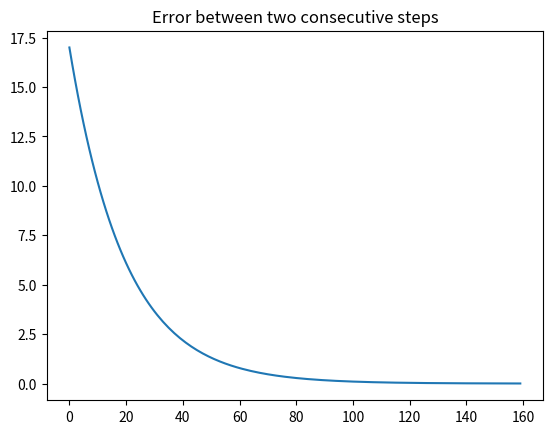
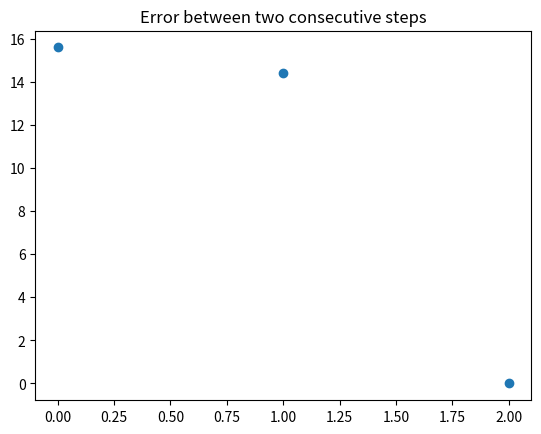

Write the Python code that produced these figures, in order. (Note: this script raises an exception after producing the figures.)
### PLASSIER Vincent : Master M2 MVA 2017/2018 - Reinforcement Learning - TP 1


import numpy as np
import matplotlib.pyplot as plt

plt.ion()
plt.show()


## Q1: implementation of the MDP model
gamma=.95

X=[0,1,2] # state space
n_states=len(X) # number of possible state
A=[0,1,2] # action space
n_actions=len(A)

P=np.array([[[0.55,0.3,1],[1,0,0],[0,0,0]],[[0.45,0.7,0],[0,0.4,1],[1,0.6,0]],[[0,0,0],[0,0.6,0],[0,0.4,1]]])

r=np.array([[0,0,0.05],[0,0,0],[0,1,0.9]])

''' We guess the optimal policy is [1, 1, 2] '''

## Q2: value iteration (VI)
V1=np.zeros(n_states)

err=1
eps=(1-gamma)/(200*gamma)
list_it=[]

while err>=eps: 
    V0=V1.copy()
    for i in range(n_actions):
        V1[i]=np.max(r[i,:]+gamma*np.dot(V0,P[:,i,:]))
    list_it.append(V1.copy()) # we save the iterations
    err=np.max(abs(V1-V0))
    

def greedy_policy(V):
    pol=np.zeros(n_actions, dtype='int8')
    for i in range(n_actions):
        pol[i]=np.argmax(r[i,:]+gamma*np.dot(V,P[:,i,:]))
    return pol.astype(int)

def policy_evaluation(pol,n_states):
    r_pol=np.zeros(n_states)
    P_pol=np.zeros((n_states,n_states))
    for i,j in enumerate(pol):
        r_pol[i]=r[i,j]
        P_pol[i,:]=P[:,i,j]
    return np.linalg.solve(np.eye(n_states)-gamma*P_pol,r_pol)


pi = greedy_policy(V1)
V_star = policy_evaluation(pi,n_states)

print('pol=', pi, '\nV=', list_it[-1])

a=np.asarray(list_it)
b=np.tensordot(np.ones(len(list_it)),V_star,0)
Err=np.max(np.abs(a-b),axis=1) # list of errors between two consecutive steps


plt.figure(2)
plt.clf()
plt.plot(Err)
plt.title('Error between two consecutive steps') 


## Q3: Policy iteration (PI)
V0 = np.ones(n_states)
V1 = np.zeros(n_states) # initialization

Err=[]

while np.any(V0-V1):
    V0=V1.copy()
    pi=greedy_policy(V0)
    V1=policy_evaluation(pi,n_states)
    Err.append(np.max(np.abs(V1-V_star)))
    
print('pi=', pi, '\nV=', V1)


plt.figure(3)
plt.clf()
plt.scatter(range(len(Err)-1),Err[:-1])
plt.title('Error between two consecutive steps')


## Q4: Policy evaluation
V_pi=[0.87691855, 0.92820033, 0.98817903, 0.00000000, 0.67106071, -0.99447514, 0.00000000, -0.82847001, -0.87691855,
        -0.93358351, -0.99447514]
        

n_states=env.n_states
n_actions=4

T_max=10**3
N_pi=10**4


pol=np.zeros(n_states, dtype='int8') # we define the policy
for state in range(n_states):
    if 0 in env.state_actions[state]:
        pol[state]=0
    else:
        pol[state]=3
        
# gui.render_policy(env, pol) # display the policy


def pi_0_func(N_pi):
    pi_0=np.zeros(n_states)
    for i in range(N_pi):
        pi_0[env.reset()]+=1
    return pi_0/N_pi


def MC_value_func(N,pi_0,pol):
    V=[]
    NN=np.int32(N*pi_0)
    NN[0]+=N-np.sum(NN) # proportionate stratification for Monte Carlo
    for state0,n in enumerate(NN):
        somme=0
        i=0
        while i<n:
            i+=1
            t, term=0, False
            state=np.copy(state0)
            while (t<T_max) and (not term):
                action=pol[state]
                nexts, reward, term = env.step(state,action)
                state = nexts
                somme+=gamma**(t-1)*reward
                t+=1
        V.append(somme/n)
    return np.asarray(V)


pi_0=pi_0_func(N_pi)
liste_N= 30*np.arange(75)+20

Err=[np.sum(np.dot(pi_0,MC_value_func(N,pi_0,pol)-V_pi)) for N in liste_N]
        

plt.figure(4)
plt.clf()
plt.plot(liste_N, Err)
plt.title('Error evolution in function of N')


## Q5:
v_pi=[0.87691855, 0.92820033, 0.98817903, 0.00000000, 0.82369294, 0.92820033, 0.00000000, 0.77818504, 0.82369294,
         0.87691855, 0.82847001]
         
         
def alpha(x,a,N): # learning rate choice
    return 1/N[x,a]
    

def Q_learning(Q,N,Reward,x0,T_max,eps):
    t, term=0, False
    while (t<T_max) and (not term):
        list_action=env.state_actions[x0] # possible actions in x0
        e=np.random.rand(1) # to select the action 
        if e<eps:
            a=np.random.choice(list_action)
        else :
            q=Q[x0,list_action]
            a=list_action[np.argmax(q)]
        N[x0,a]+=1
        x1, reward, term = env.step(x0,a)
        alph=alpha(x0,a,N)
        Q[x0,a]=(1-alph)*Q[x0,a]+alph*(reward+gamma*np.max(Q[x1,:])) 
        x0=x1
        Reward+=reward
        t+=1
    return Q,N,Reward


def greedy_pol(Q):
    a=np.zeros(n_states)
    for x0 in range(n_states):
        list_act=env.state_actions[x0]
        q=Q[x0,list_act]
        a[x0]=list_act[np.argmax(q)]
    return a.astype(int)


Err=[] # list of ||v-v_pi||
list_Reward=[] # list of Reward
Q=np.zeros((n_states,n_states))
N=np.zeros((n_states,n_states))
Reward=0

nb_epochs, T_max, eps = 150, 10**3, 1
list_epochs=2*np.arange(nb_epochs//2) # epochs where we calculate the value_function

for e in range(nb_epochs):
    eps *= 0.99 # we decrease the learning rate at each epoch
    x0 = env.reset()
    Q,N,Reward = Q_learning(Q,N,Reward,x0,T_max,eps)
    greed_pol = greedy_pol(Q)
    if e in list_epochs:
        list_Reward.append(Reward)
        Err.append(np.max(np.abs(MC_value_func(10**3,pi_0,greed_pol)-v_pi)))


plt.figure(5)
plt.clf()
plt.subplot(1,2,1)
plt.scatter(list_epochs, Err)
plt.title('Error evolution in function of the epoch') 
plt.subplot(1,2,2)
plt.scatter(list_epochs, list_Reward)
plt.title('Reward over the epoch')


'''
# To determine the best learning rate:
def f(lr):
    eps=1
    Q=np.zeros((n_states,n_states))
    N=np.zeros((n_states,n_states))
    Reward=0
    for e in range(nb_epochs):
        eps*=lr # we decrease the learning rate at each epoch
        x0=env.reset()
        Q,N,Reward=Q_learning(Q,N,Reward,x0,T_max,eps)
    return -Reward

from scipy.optimize import fmin
lr_best = fmin(f,0.9)
'''

## Q6: changement of the initial distribution mu0

def reset_bis(): # we define an other initial distributionu = 0.9
    a = np.random.rand(n_states)*np.arange(1,n_states+1)
    x_0 = np.argmax(np.sin(a))
    if np.random.rand()<.1:
        x0=np.random.randint(n_states)
    return x_0
    

Err=[] # list of ||v-v_pi||
list_Reward=[] # list of Reward
Q=np.zeros((n_states,n_states))
N=np.zeros((n_states,n_states))
Reward=0

nb_epochs, T_max, eps = 150, 10**3, 0.1 # constant learning rate
list_epochs=2*np.arange(nb_epochs//2) # epochs where we calculate the value_function

for e in range(nb_epochs):
    x0 = reset_bis() # we change the initialization
    Q,N,Reward = Q_learning(Q,N,Reward,x0,T_max,eps)
    greed_pol = greedy_pol(Q)
    if e in list_epochs:
        list_Reward.append(Reward)
        Err.append(np.max(np.abs(MC_value_func(10**3,pi_0,greed_pol)-v_pi)))

plt.figure(6)
plt.clf()
plt.scatter(list_epochs, Err)
plt.title('Error evolution in function of the epoch')

